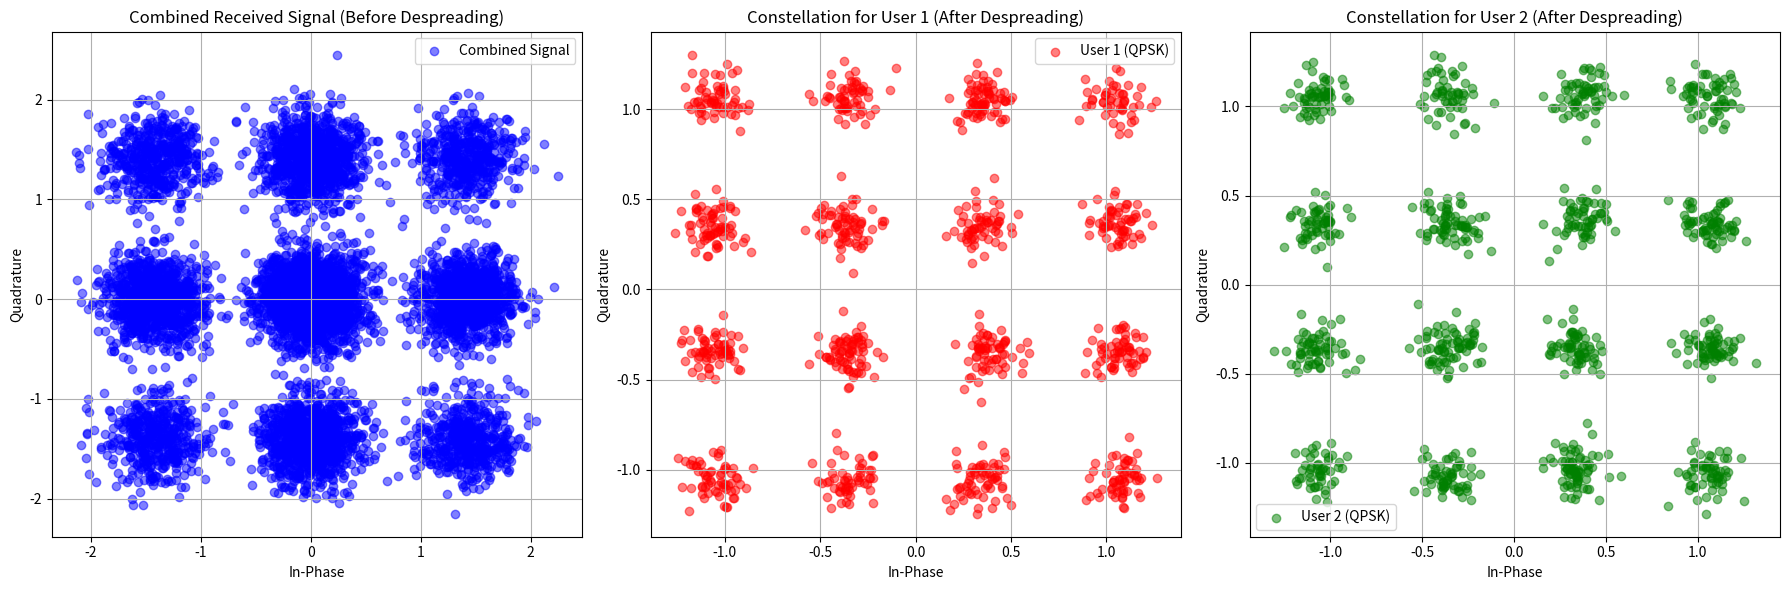

Here is the Python script that generated this plot:
import numpy as np
import matplotlib.pyplot as plt

# Parameters for two-user QPSK CDMA system
num_symbols = 1000
sf = 8  # Spreading factor (orthogonal codes)
snr_db = 10  # Signal-to-Noise Ratio in dB

# Generate random QPSK symbols for both users
qpsk_user1 = (2 * (np.random.randint(0, 2, num_symbols) - 0.5)) + 1j * (2 * (np.random.randint(0, 2, num_symbols) - 0.5))
qpsk_user2 = (2 * (np.random.randint(0, 2, num_symbols) - 0.5)) + 1j * (2 * (np.random.randint(0, 2, num_symbols) - 0.5))

# Normalize the power of QPSK symbols
qpsk_user1 /= np.sqrt(2)
qpsk_user2 /= np.sqrt(2)

# Generate orthogonal spreading codes for both users
code_user1 = np.random.choice([-1, 1], sf)
code_user2 = np.random.choice([-1, 1], sf)

# Spread the QPSK symbols
spread_user1 = np.repeat(qpsk_user1, sf) * np.tile(code_user1, num_symbols)
spread_user2 = np.repeat(qpsk_user2, sf) * np.tile(code_user2, num_symbols)
print("spread_user1\n")
print(spread_user1)

# Superpose the signals and add AWGN noise
combined_signal = spread_user1 + spread_user2
noise_power = 10 ** (-snr_db / 10)
noise = np.sqrt(noise_power / 2) * (np.random.randn(len(combined_signal)) + 1j * np.random.randn(len(combined_signal)))
received_signal = combined_signal + noise

# Despread the signals for both users
despread_user1 = np.dot(received_signal.reshape(-1, sf), code_user1) / sf
despread_user2 = np.dot(received_signal.reshape(-1, sf), code_user2) / sf
print("\ndespread_user1")
print(despread_user1)

# Plotting
fig, axs = plt.subplots(1, 3, figsize=(18, 6))

# Combined Signal (Before Despreading)
axs[0].scatter(received_signal.real, received_signal.imag, color='blue', alpha=0.5, label='Combined Signal')
axs[0].set_title("Combined Received Signal (Before Despreading)")
axs[0].set_xlabel("In-Phase")
axs[0].set_ylabel("Quadrature")
axs[0].grid()
axs[0].legend()

# Despread Signal for User 1
axs[1].scatter(despread_user1.real, despread_user1.imag, color='red', alpha=0.5, label='User 1 (QPSK)')
axs[1].set_title("Constellation for User 1 (After Despreading)")
axs[1].set_xlabel("In-Phase")
axs[1].set_ylabel("Quadrature")
axs[1].grid()
axs[1].legend()

# Despread Signal for User 2
axs[2].scatter(despread_user2.real, despread_user2.imag, color='green', alpha=0.5, label='User 2 (QPSK)')
axs[2].set_title("Constellation for User 2 (After Despreading)")
axs[2].set_xlabel("In-Phase")
axs[2].set_ylabel("Quadrature")
axs[2].grid()
axs[2].legend()

plt.tight_layout()
plt.show()
